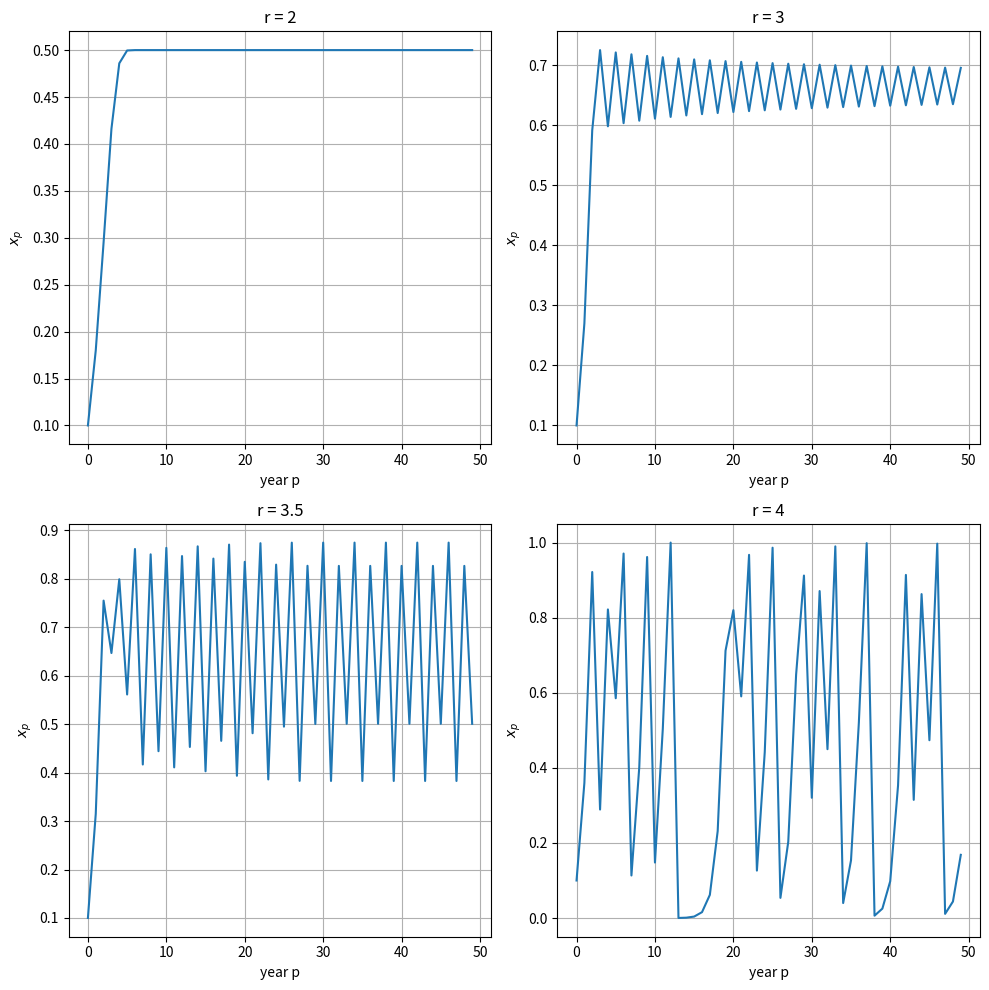
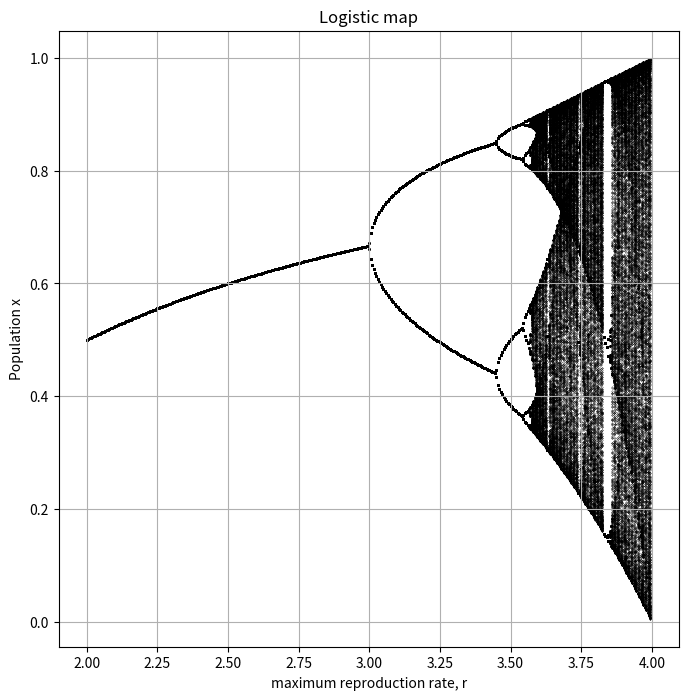
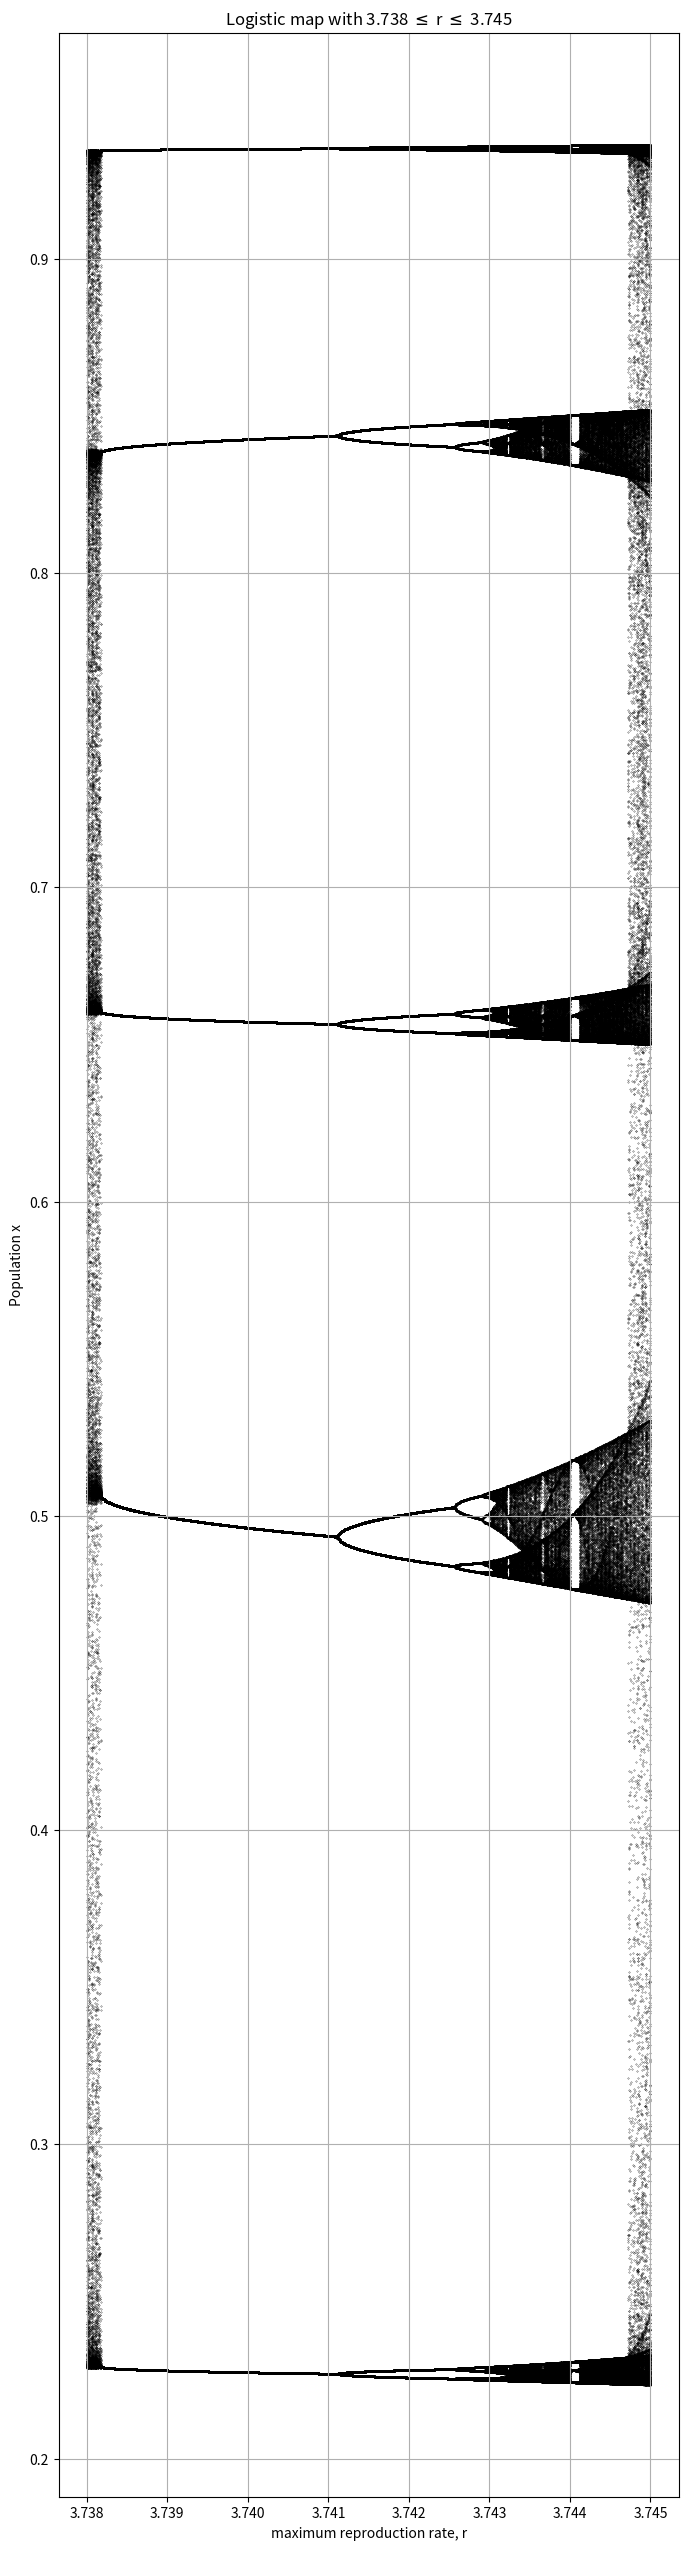
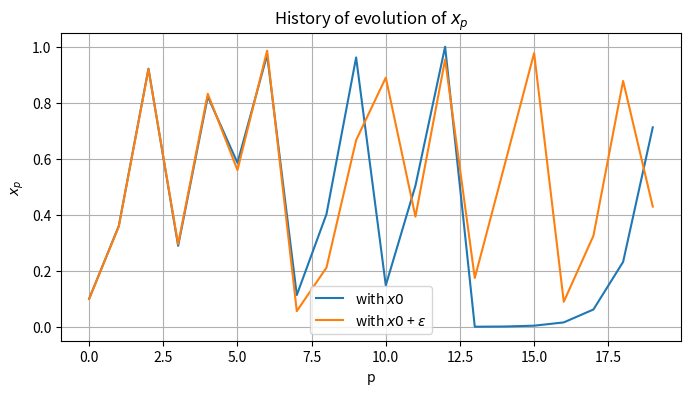
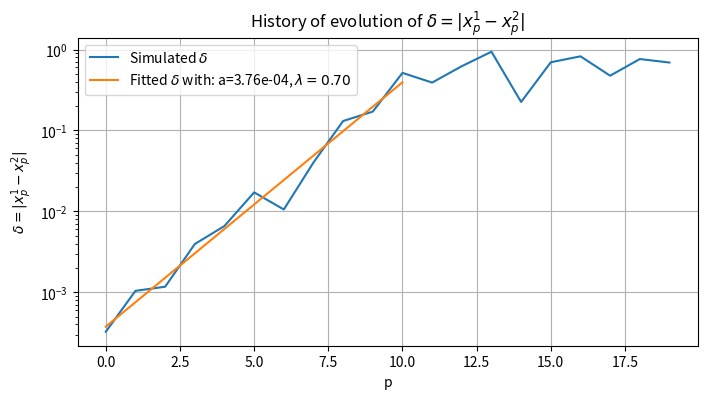
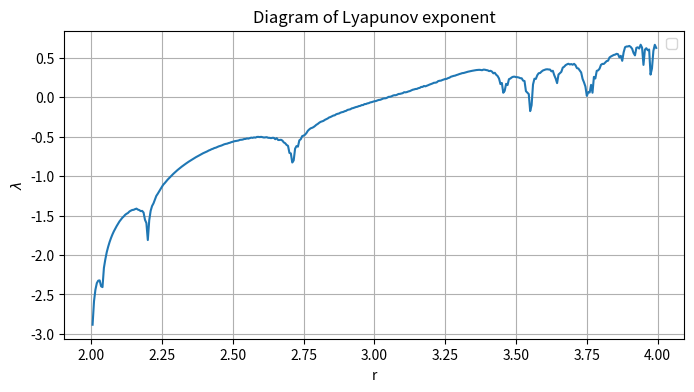

Recreate these plots in Python, in order.
# -*- coding: utf-8 -*-
"""
[redacted]
"""

import matplotlib.pyplot as plt
import numpy as np

def calculate_x(x0, r, pmax):
    """This function calculates the array of x
    INPUT:
    x0[float]: the initial normalized population x0
    r[float]: the maximum reproduction rate r
    pmax[int]: the total number of years

    OUTPUT:
    x[float]: an array of values xp for each year p
    """
    x = np.zeros((pmax))
    x[0] = x0
    for p in range(1, pmax):
        x[p] = r*(1 - x[p-1])*x[p-1]

    return x


###########################################################################
######                         Part c                                ######
###########################################################################

# define array of years
years = np.arange(0, 50, 1)

# calculate x for a number of values of r
x1 = calculate_x(x0=0.1, r=2,   pmax=50)
x2 = calculate_x(x0=0.1, r=3,   pmax=50)
x3 = calculate_x(x0=0.1, r=3.5, pmax=50)
x4 = calculate_x(x0=0.1, r=4,   pmax=50)

# define first figure
plt.figure(figsize=(10, 10))

# plot these curves of x's in different subplots
plt.subplot(2, 2, 1)
plt.plot(years, x1)
plt.title('r = 2')
plt.grid()
plt.xlabel('year p')
plt.ylabel(r'$x_p$')

plt.subplot(2, 2, 2)
plt.plot(years, x2)
plt.title('r = 3')
plt.grid()
plt.xlabel('year p')
plt.ylabel(r'$x_p$')

plt.subplot(2, 2, 3)
plt.plot(years, x3)
plt.title('r = 3.5')
plt.grid()
plt.xlabel('year p')
plt.ylabel(r'$x_p$')

plt.subplot(2, 2, 4)
plt.plot(years, x4)
plt.title('r = 4')
plt.grid()
plt.xlabel('year p')
plt.ylabel(r'$x_p$')

plt.tight_layout()
plt.show()



###########################################################################
######                         Part d                                ######
###########################################################################

# define array of r
rs = np.arange(2, 4, 0.005)
# prepare a fugure
plt.figure(figsize=(8, 8))
# loop over r's
for r in rs:
    # calculate xp for current r
    xnow = calculate_x(x0=0.1, r=r, pmax=2000)
    # select data points
    if r < 3:
        rnow = np.zeros((100))
        rnow[:] = r
        plt.scatter(rnow, xnow[-100:], s=0.05, c='k')
    else:
        rnow = np.zeros((1000))
        rnow[:] = r
        plt.scatter(rnow, xnow[-1000:], s=0.05, c='k')

# plot figures
plt.title('Logistic map')
plt.xlabel('maximum reproduction rate, r')
plt.ylabel('Population x')
plt.grid()
plt.show()


###########################################################################
######                         Part e                                ######
###########################################################################

# define array of r now:
rs = np.arange(3.738, 3.745, 1e-5)
# prepare a fugure
plt.figure(figsize=(8, 32))
# loop over r's
for r in rs:
    # calculate xp for current r
    xnow = calculate_x(x0=0.1, r=r, pmax=2000)

    # select data points
    if r < 3:
        rnow = np.zeros((100))
        rnow[:] = r
        plt.scatter(rnow, xnow[-100:], s=0.05, c='k')
    else:
        rnow = np.zeros((1000))
        rnow[:] = r
        plt.scatter(rnow, xnow[-1000:], s=0.05, c='k')
        
# plot figures
plt.title(r'Logistic map with 3.738 $\leq$ r $\leq$ 3.745')
plt.xlabel('maximum reproduction rate, r')
plt.ylabel('Population x')
plt.grid()
plt.show()

###########################################################################
######                         Part f                                ######
###########################################################################

# prepare a fugure for part (f)
plt.figure(figsize=(8, 4))

# define array of years
years = np.arange(0, 20, 1)

# calculate and plot x for a number of values of r
x1 = calculate_x(x0=0.1, r=4, pmax=20)
x2 = calculate_x(x0=0.1 + np.random.uniform(-0.005, 0.005), r=4, pmax=20)
plt.plot(years, x1, label=r'with $x0$')
plt.plot(years, x2, label=r'with $x0$ + $\epsilon$')

# plot figures
plt.title(r'History of evolution of $x_p$')
plt.xlabel('p')
plt.ylabel(r'$x_p$')
plt.grid()
plt.legend()
plt.show()



###########################################################################
######                         Part g                                ######
###########################################################################

# prepare a fugure for part (f)
plt.figure(figsize=(8, 4))

# define array of years
years = np.arange(0, 20, 1)

# calculate x for a number of values of r
x1 = calculate_x(x0=0.1, r=4, pmax=20)
x2 = calculate_x(x0=0.1 + np.random.uniform(-0.001, 0.001), r=4, pmax=20)
# plot the aboslute differences on semi-log plot
plt.semilogy(years, np.abs(x1 - x2), label='Simulated $\delta$')

# do the exp fit now
popt = np.polyfit(years[:11], np.log(np.abs(x1 - x2))[:11], 1)
a = np.exp(popt[1])
lamb = popt[0]
plt.semilogy(years[:11], a*np.exp(lamb*years)[:11], 
             label='Fitted $\delta$ with: a=%.2e, $\lambda=%.2f$' % (a, lamb))

# plot figures
plt.title(r'History of evolution of $\delta = | x^{1}_p - x^{2}_p |$')
plt.xlabel('p')
plt.ylabel(r'$\delta = | x^{1}_p - x^{2}_p |$')
plt.grid()
plt.legend()
plt.show()



### Extral practice: try to plot diagram of Lyapunov exponent now

# prepare a fugure for part (f)
plt.figure(figsize=(8, 4))
# define array of r
rs = np.arange(2, 4, 0.005)
# define array of years
years = np.arange(0, 10, 1)
# define array of the Lyapunov exponents
lyap = np.zeros((rs.shape[0]))

# loop over different r's to find Lyapunov exponent
for i in range(rs.shape[0]):
    # calculate x for a number of values of r
    x1 = calculate_x(x0=0.1, r=rs[i], pmax=10)
    x2 = calculate_x(x0=0.1 + np.random.uniform(-0.001, 0.001), r=rs[i], pmax=10)
    # do the exp fit now
    popt = np.polyfit(years, np.log(np.abs(x1 - x2)), 1)
    a = np.exp(popt[1])
    lamb = popt[0]
    lyap[i] = lamb


# plot figures
plt.plot(rs, lyap)
plt.title(r'Diagram of Lyapunov exponent')
plt.xlabel('r')
plt.ylabel(r'$\lambda$')
plt.grid()
plt.legend()
plt.show()